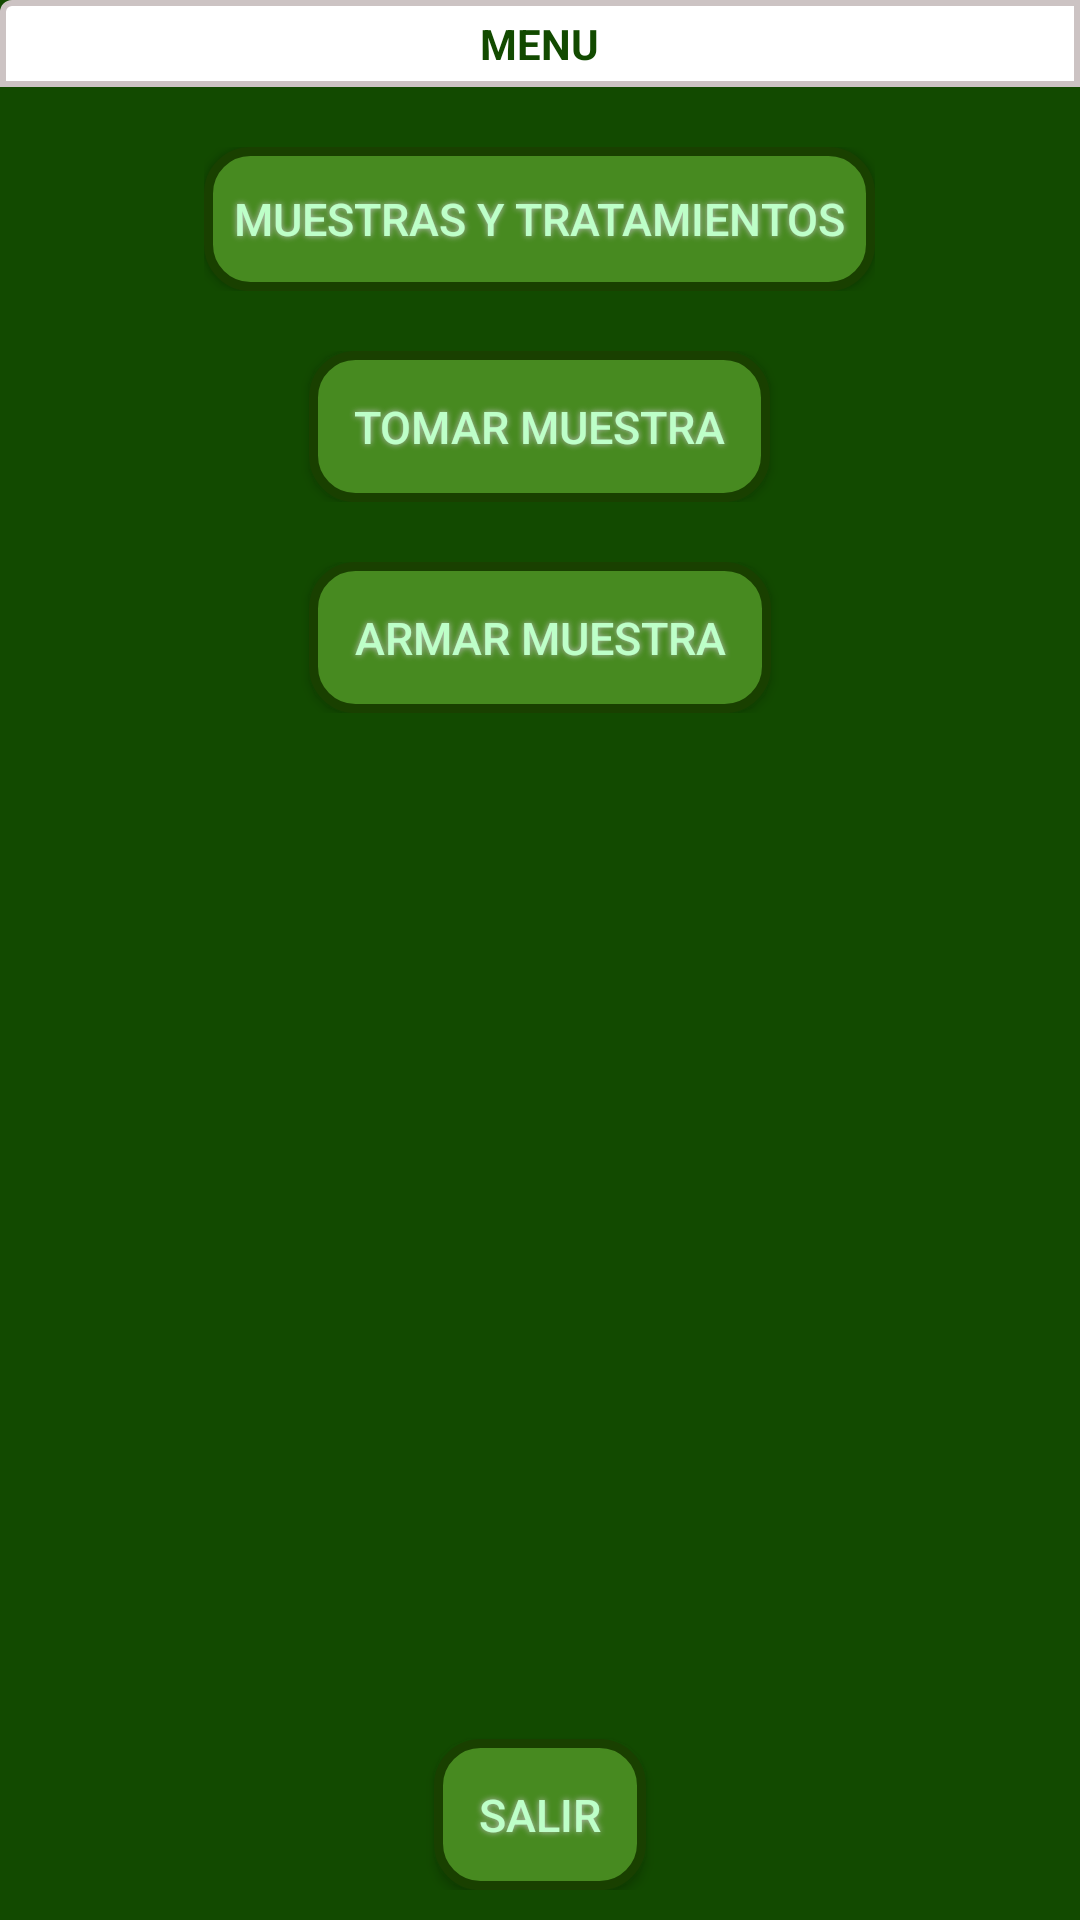

Produce the Android XML layout that renders to this screen, including the resource entries it uses.
<!-- AndroidManifest.xml: application theme AppTheme -->
<!-- res/layout/menu_layout.xml -->
<FrameLayout xmlns:android="http://schemas.android.com/apk/res/android"
    xmlns:tools="http://schemas.android.com/tools"
    android:id="@+id/container"
    android:layout_width="match_parent"
    android:layout_height="match_parent"
    tools:context="ar.edu.unq.fitoscanner.activities.LoginActivity"
    tools:ignore="MergeRootFrame" >

    <LinearLayout
        android:layout_width="match_parent"
        android:layout_height="match_parent"
        android:background="@color/greenLeaf"
        android:orientation="vertical" >

        <LinearLayout
            android:layout_width="match_parent"
            android:layout_height="wrap_content"
            android:background="@drawable/shapetitles"
            android:gravity="center"
            android:orientation="horizontal" >

            <TextView
                android:id="@+id/menuTitle"
                android:layout_width="wrap_content"
                android:layout_height="wrap_content"
                android:padding="5dp"
                android:shadowDx="1"
                android:shadowDy="1"
                android:text="MENU"
                android:textColor="@color/greenLeaf"
                android:textStyle="bold" />
        </LinearLayout>

        <LinearLayout
            android:layout_width="match_parent"
            android:layout_height="wrap_content"
            android:gravity="center"
            android:orientation="vertical"
            android:padding="10dp" >

            <LinearLayout
                android:layout_width="wrap_content"
                android:layout_height="match_parent"
                android:layout_gravity="center_horizontal"
                android:gravity="center"
                android:padding="10dp" >

                <Button
                android:id="@+id/buttonOpenRecordsMenu"
                style="?android:attr/buttonStyleSmall"
                android:layout_width="wrap_content"
                android:layout_height="wrap_content"
                android:gravity="center"
                android:padding="10dp"
                android:text="Muestras y tratamientos"
                android:background="@drawable/selector_button_level"
                android:shadowColor="#BFBFBF"
                android:shadowDx="0"
                android:shadowDy="0"
                android:shadowRadius="5"
                android:textColor="#BDFFC8"
                android:textSize="15sp"/>
                
            </LinearLayout>

            <LinearLayout
                android:layout_width="match_parent"
                android:layout_height="wrap_content"
                android:gravity="center"
                android:padding="10dp" >

                <Button
                android:id="@+id/buttonOpenTakePic"
                style="?android:attr/buttonStyleSmall"
                android:layout_width="wrap_content"
                android:layout_height="wrap_content"
                android:gravity="center"
                android:padding="15dp"
                android:text="Tomar Muestra"
                android:background="@drawable/selector_button_level"
                android:shadowColor="#BFBFBF"
                android:shadowDx="0"
                android:shadowDy="0"
                android:shadowRadius="5"
                android:textColor="#BDFFC8"
                android:textSize="15sp"/>
            </LinearLayout>
            <LinearLayout
                android:layout_width="match_parent"
                android:layout_height="wrap_content"
                android:gravity="center"
                android:padding="10dp" >

                <Button
                android:id="@+id/buttonCreateSample"
                style="?android:attr/buttonStyleSmall"
                android:layout_width="wrap_content"
                android:layout_height="wrap_content"
                android:gravity="center"
                android:padding="15dp"
                android:text="Armar muestra"
                android:background="@drawable/selector_button_level"
                android:shadowColor="#BFBFBF"
                android:shadowDx="0"
                android:shadowDy="0"
                android:shadowRadius="5"
                android:textColor="#BDFFC8"
                android:textSize="15sp"/>
            </LinearLayout>
        </LinearLayout>

        <LinearLayout
            android:layout_width="match_parent"
            android:layout_height="match_parent"
            android:layout_gravity="bottom|center"
            android:gravity="bottom|center"
            android:padding="10dp" >

            <Button
                android:id="@+id/buttonMenuLogout"
                style="?android:attr/buttonStyleSmall"
                android:layout_width="wrap_content"
                android:layout_height="wrap_content"
                android:gravity="center"
                
                android:padding="15dp"
                android:text="Salir"
                android:background="@drawable/selector_button_level"
                android:shadowColor="#BFBFBF"
                android:shadowDx="0"
                android:shadowDy="0"
                android:shadowRadius="5"
                android:textColor="#BDFFC8"
                android:textSize="15sp"/>

        </LinearLayout>
    </LinearLayout>

</FrameLayout>
<!-- resources referenced by this layout -->
<resources>
  <color name="greenLeaf">#124A00</color>
  <!-- drawable selector_button_level (drawable) -->
  <?xml version="1.0" encoding="utf-8"?>
  <selector xmlns:android="http://schemas.android.com/apk/res/android" >
       <item android:state_pressed="false"  android:drawable="@drawable/button_shape_1" />
       <item android:state_pressed="true"  android:drawable="@drawable/button_shape_2" />
  </selector>
  <!-- drawable shapetitles (drawable) -->
  <shape xmlns:android="http://schemas.android.com/apk/res/android"
         android:shape="rectangle">
    <corners
        android:radius="3dp"
        android:topRightRadius="0dp"
        android:bottomRightRadius="0dp"
        android:bottomLeftRadius="0dp" />
    <stroke
        android:width="2dp"
        android:color="@color/greyBorder" />
        
        <solid android:color="@color/white" />
  </shape>
  <style name="AppTheme" parent="AppBaseTheme">
          
      </style>
  <!-- drawable button_shape_1 (drawable) -->
  <?xml version="1.0" encoding="utf-8"?>
  <shape xmlns:android="http://schemas.android.com/apk/res/android" android:shape="rectangle" >
  <corners
  android:radius="14dp"
  />
  <solid
  android:color="#478A20"
  />
  <padding
  android:left="0dp"
  android:top="0dp"
  android:right="0dp"
  android:bottom="0dp"
  />
  <size
  
  />
  <stroke
  android:width="3dp"
  android:color="#194000"
  />
  </shape>
  <!-- drawable button_shape_2 (drawable) -->
  <?xml version="1.0" encoding="utf-8"?>
  <shape xmlns:android="http://schemas.android.com/apk/res/android" android:shape="rectangle" >
  <corners
  android:radius="14dp"
  />
  <solid
  android:color="#2B5511"
  />
  <padding
  android:left="0dp"
  android:top="0dp"
  android:right="0dp"
  android:bottom="0dp"
  />
  <size
  
  />
  <stroke
  android:width="8dp"
  android:color="#194000"
  />
  </shape>
  <color name="greyBorder">#CCC3C3</color>
  <color name="white">#FFFFFF</color>
  <style name="AppBaseTheme" parent="Theme.AppCompat.Light">
          
      </style>
</resources>
